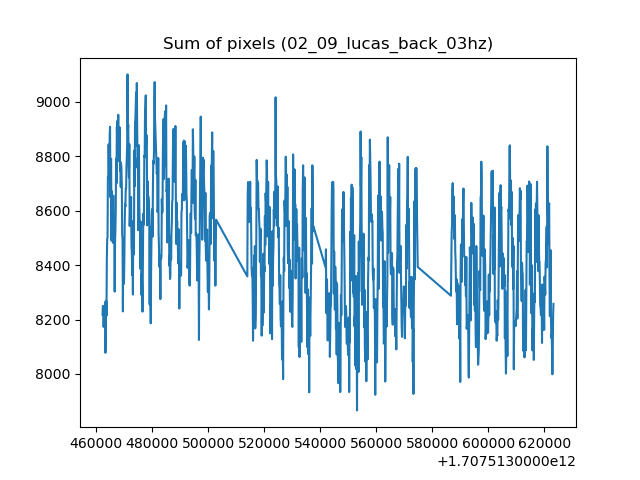

Source data for this figure (header and first rows):
1707513462322, 8218.1818359375
1707513462449, 8250
1707513462576, 8241
1707513462704, 8173
1707513462831, 8220
1707513462959, 8196
1707513463086, 8238
1707513463213, 8265
1707513463341, 8078
1707513463468, 8116
1707513463596, 8269
1707513463723, 8214
1707513463851, 8419
1707513463978, 8497
1707513464105, 8502
1707513464233, 8724
1707513464360, 8722
1707513464488, 8844
1707513464615, 8764
1707513464742, 8724
1707513464870, 8878
1707513464997, 8909
1707513465125, 8650
1707513465252, 8770
1707513465380, 8791
1707513465507, 8491
1707513465634, 8672
1707513465762, 8539
1707513465889, 8553
1707513466016, 8482
1707513466144, 8656
1707513466271, 8486
1707513466399, 8493
1707513466526, 8504
1707513466654, 8303
1707513466781, 8482
1707513466908, 8531
1707513467036, 8601
1707513467163, 8792
1707513467291, 8701
1707513467418, 8908
1707513467546, 8873
1707513467673, 8931
1707513467800, 8854
1707513467928, 8953
1707513468055, 8791
1707513468183, 8849
1707513468310, 8781
1707513468437, 8906
1707513468565, 8746
1707513468692, 8781
1707513468820, 8687
1707513468947, 8769
1707513469074, 8743
1707513469202, 8694
1707513469329, 8510
1707513469457, 8499
1707513469584, 8230
1707513469712, 8498
1707513469839, 8477
1707513469966, 8332
... 987 more rows
